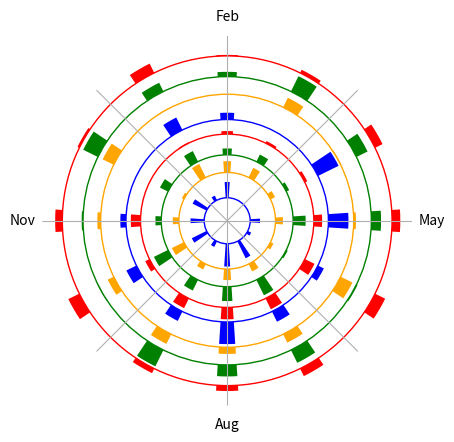

This figure's Python source:
# coding: utf-8
import numpy as np
import matplotlib.pyplot as plt

N = 12 		# Months
bottom = 15	# Base circle gap
separation = 1.5	# Gap between two circles
max_height_all = [15,10,12,8,15,10,12,8]	

c = ['blue', 'orange', 'green', 'red','blue', 'orange', 'green', 'red']

## Getting radius and angle --  for each year-circle
bottom_all = [None for i in range(len(max_height_all))]
bottom_all[0] = bottom
for i in range(len(max_height_all)-1):
    bottom_all[i+1]= bottom_all[i] + max_height_all[i] + separation
# print bottom_all
theta = np.linspace(0.0, 2 * np.pi, N, endpoint=False)
radii = [None for i in range(len(max_height_all))]
width = (2*np.pi) / (4*N)
# print width

## Plot settings
ax = plt.subplot(111, polar=True)
ax.spines['polar'].set_visible(False)
# ax.axes.get_xaxis().set_visible(False)
ax.axes.get_yaxis().set_visible(False)

## Just pulling random data to plot
for i in range(len(max_height_all)):
    radii[i] = max_height_all[i]*np.random.rand(N)
# print radii

## Feed data and labels to circular axis
for i in range(len(max_height_all)): 
    bars = ax.bar(theta, radii[i], width=width, bottom=bottom_all[i], color=c[i], fill=True)
    circle = plt.Circle((0, 0), bottom_all[i], transform=ax.transData._b, color=c[i], fill=False)
    ax.add_artist(circle)
ax.set_xticklabels(['May','','Feb','','Nov','','Aug'])

## Show / Save
plt.savefig('plot_fig_test.png', dpi=300, transparent=True)
plt.show()
